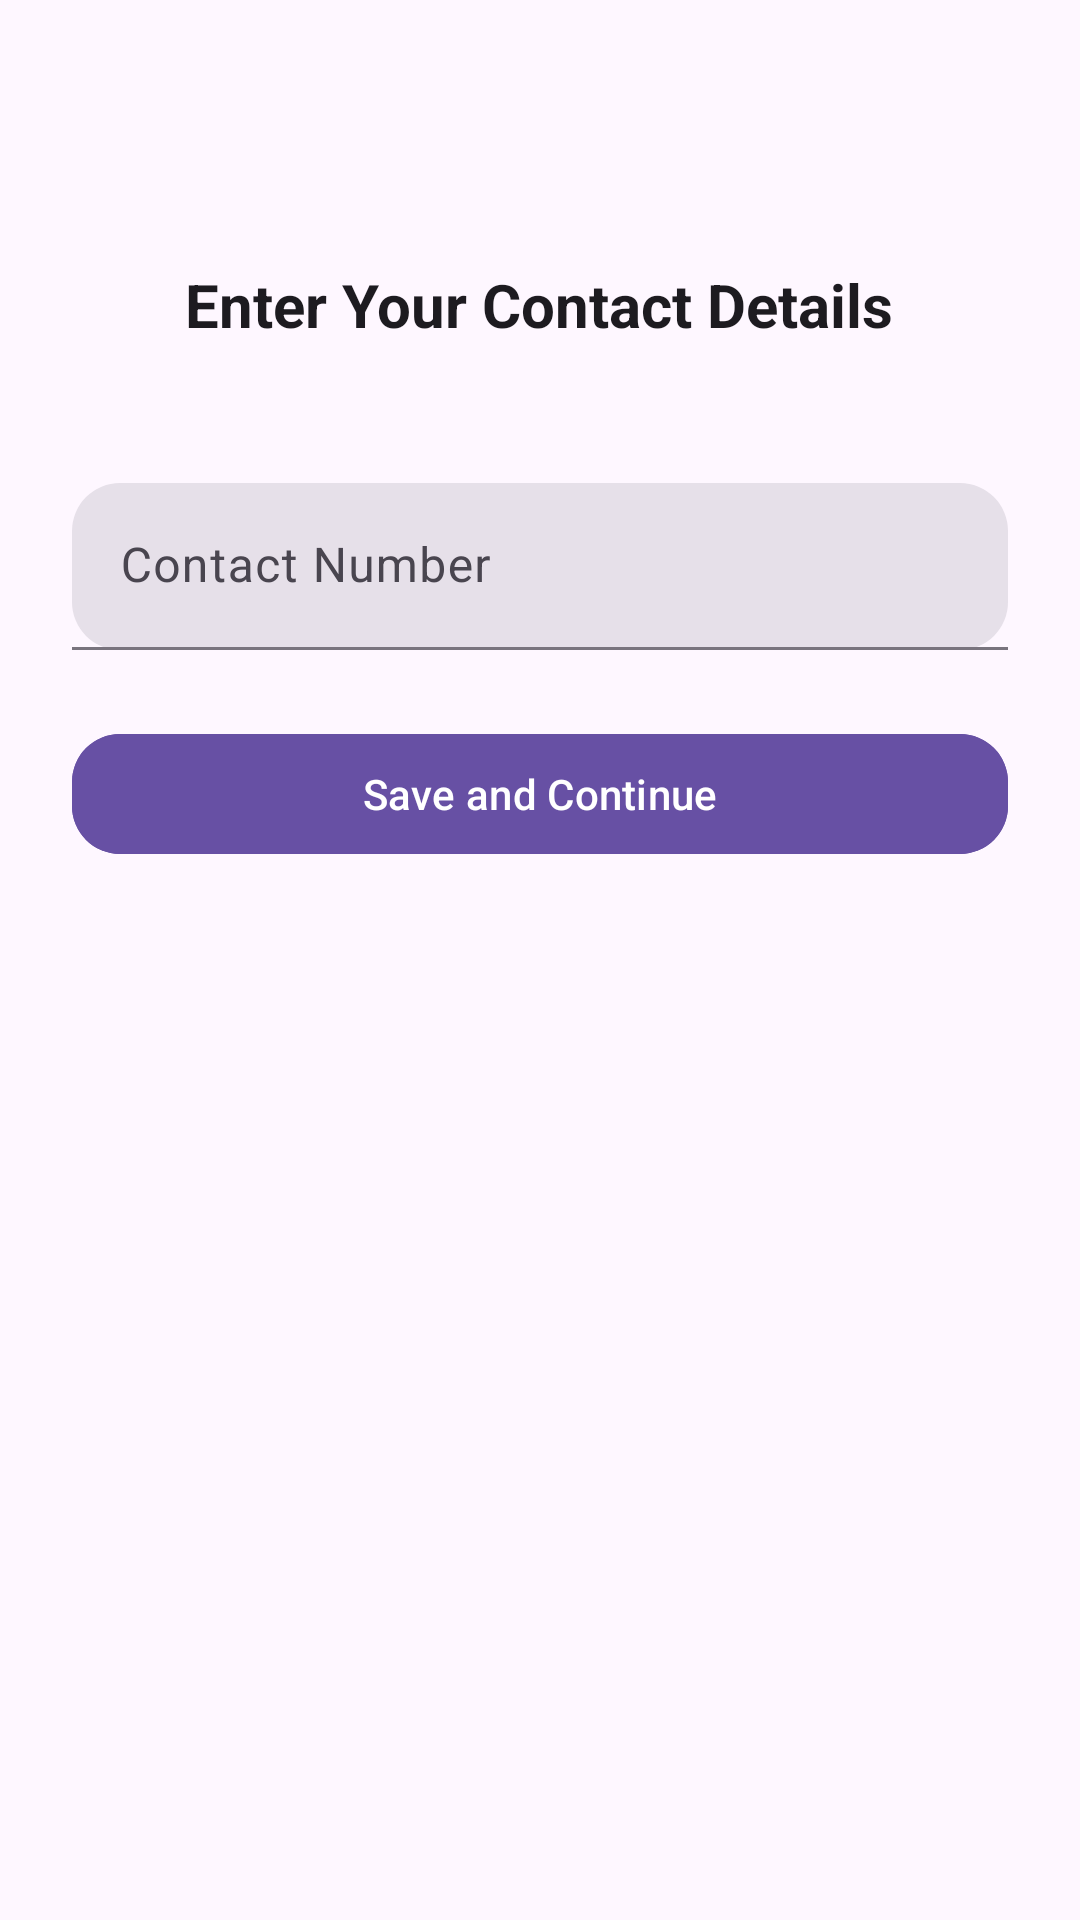

The Android layout XML behind this screen, and the referenced resources:
<!-- AndroidManifest.xml: application theme Theme.SmileJobPortal -->
<!-- res/layout/activity_contact_details.xml -->
<?xml version="1.0" encoding="utf-8"?>
<LinearLayout xmlns:android="http://schemas.android.com/apk/res/android"
    xmlns:app="http://schemas.android.com/apk/res-auto"
    android:orientation="vertical"
    android:padding="24dp"
    android:layout_width="match_parent"
    android:layout_height="match_parent"
    android:background="?android:colorBackground"
    android:gravity="center_horizontal">

    <com.google.android.material.textview.MaterialTextView
        android:id="@+id/contactTitle"
        android:layout_width="wrap_content"
        android:layout_height="wrap_content"
        android:text="Enter Your Contact Details"
        android:textSize="20sp"
        android:textStyle="bold"
        android:layout_marginBottom="46dp"
        android:layout_marginTop="64dp"
        android:textColor="?android:textColorPrimary" />

    <com.google.android.material.textfield.TextInputLayout
        android:id="@+id/contactInputLayout"
        style="@style/Widget.Material3.TextInputLayout.FilledBox"
        android:layout_width="match_parent"
        android:layout_height="wrap_content"
        android:hint="Contact Number"
        app:boxCornerRadiusTopStart="16dp"
        app:boxCornerRadiusTopEnd="16dp"
        app:boxCornerRadiusBottomStart="16dp"
        app:boxCornerRadiusBottomEnd="16dp">

        <com.google.android.material.textfield.TextInputEditText
            android:id="@+id/contactEditText"
            android:layout_width="match_parent"
            android:layout_height="wrap_content"
            android:inputType="phone"
            android:maxLength="10"/>
    </com.google.android.material.textfield.TextInputLayout>

    <com.google.android.material.button.MaterialButton
        android:id="@+id/saveContactBtn"
        android:layout_width="match_parent"
        android:layout_height="wrap_content"
        android:text="Save and Continue"
        android:layout_marginTop="24dp"
        style="@style/Widget.Material3.Button"
        android:backgroundTint="?attr/colorPrimary"
        android:textColor="@android:color/white"
        app:cornerRadius="16dp"/>

</LinearLayout>
<!-- resources referenced by this layout -->
<resources>
  <style name="Theme.SmileJobPortal" parent="Base.Theme.SmileJobPortal" />
  <style name="Base.Theme.SmileJobPortal" parent="Theme.MaterialComponents.DayNight.NoActionBar">
  
  
  
  
  
      </style>
</resources>
